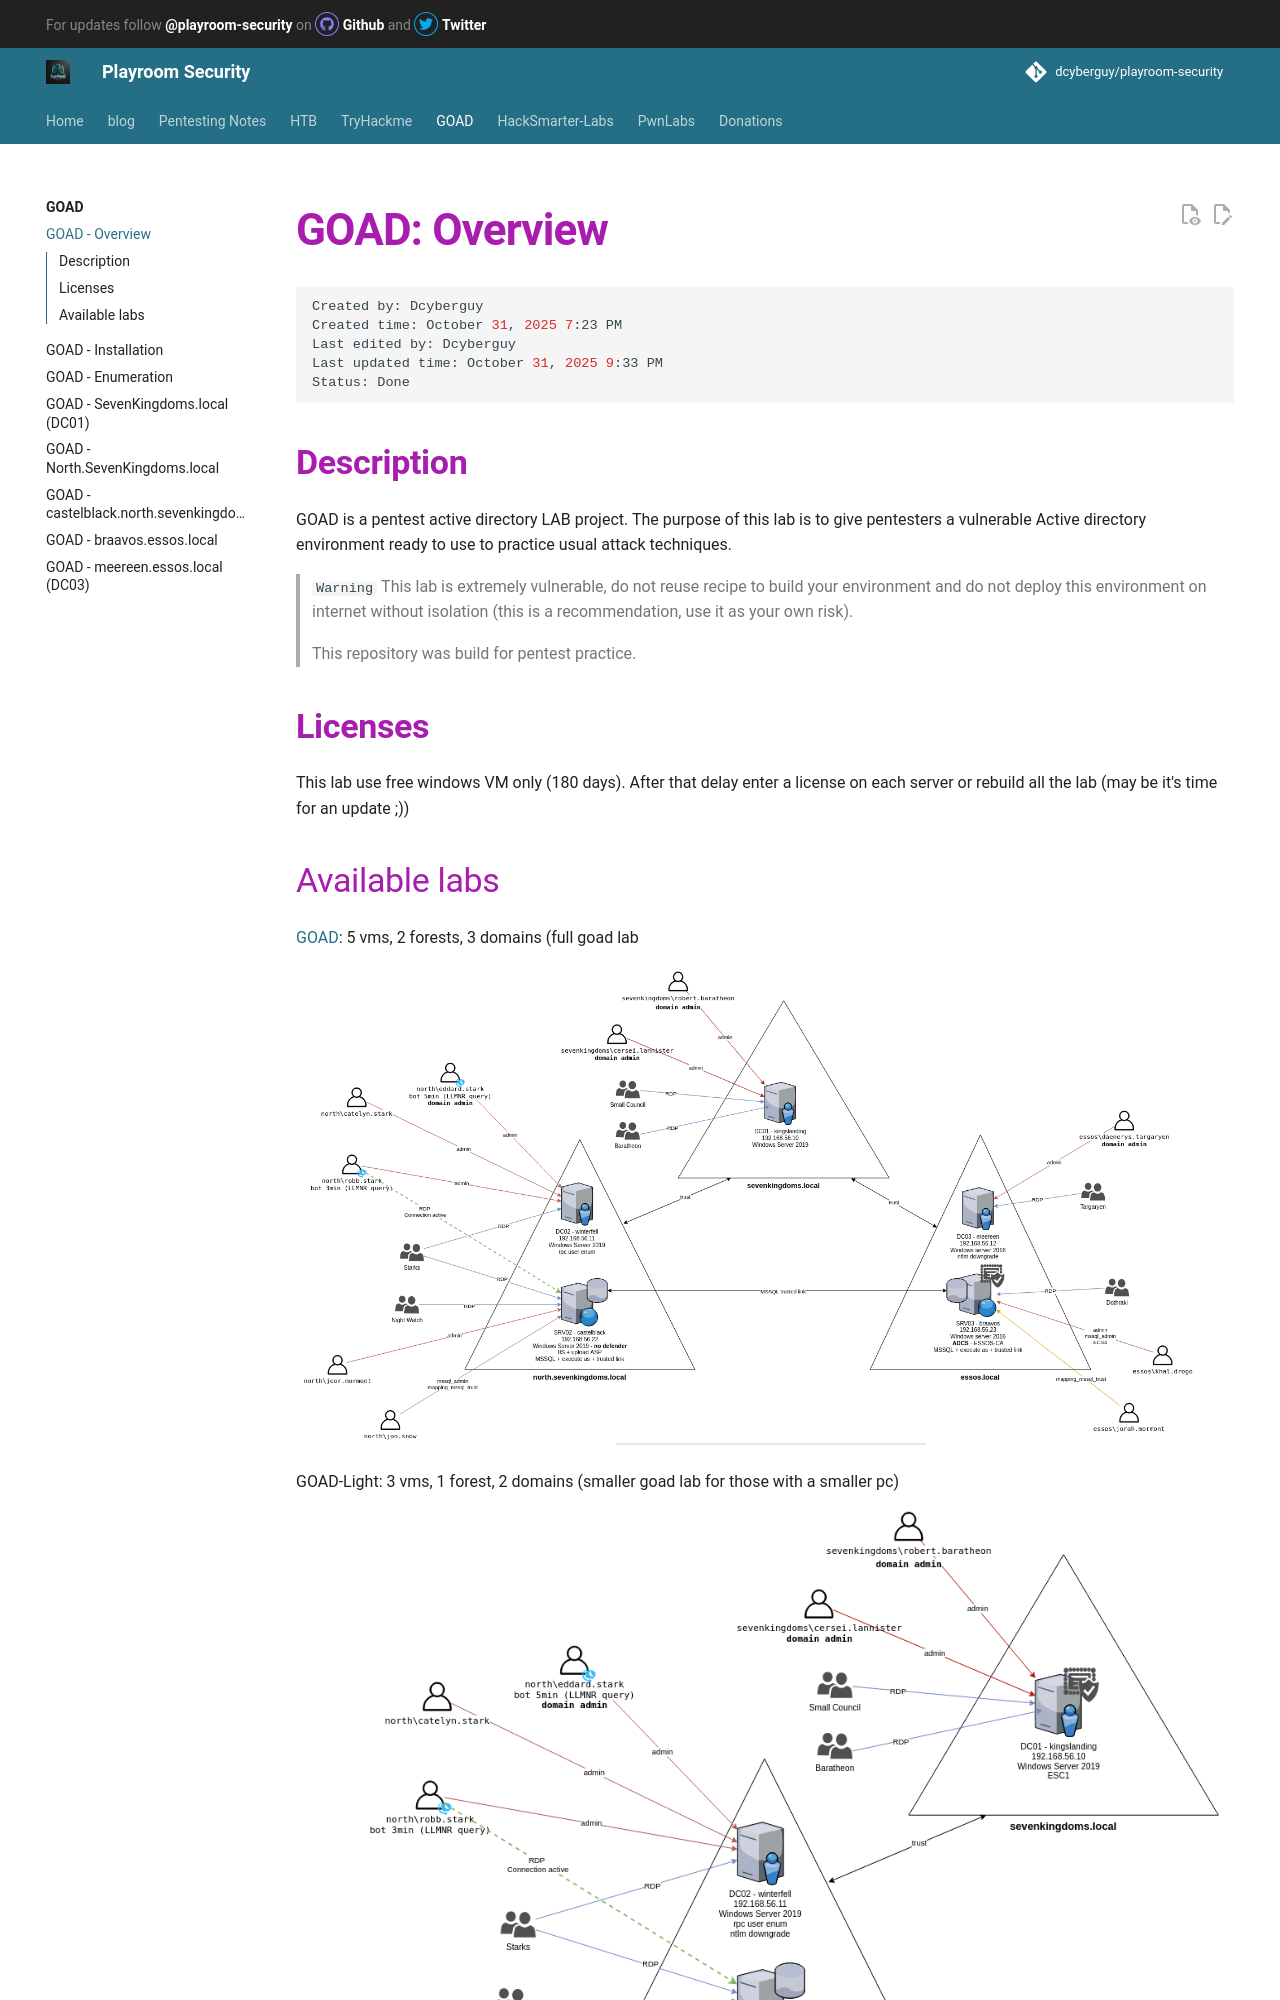

repository: canyakora1/playroom-security-docs · page: GOAD/overview/index.html · generator: mkdocs

---
title: GOAD - Overview
---

# GOAD: Overview

```bash
Created by: Dcyberguy 
Created time: October 31, 2025 7:23 PM
Last edited by: Dcyberguy 
Last updated time: October 31, 2025 9:33 PM
Status: Done
```

## **Description**

GOAD is a pentest active directory LAB project. The purpose of this lab is to give pentesters a vulnerable Active directory environment ready to use to practice usual attack techniques.

> `Warning` This lab is extremely vulnerable, do not reuse recipe to build your environment and do not deploy this environment on internet without isolation (this is a recommendation, use it as your own risk).
> 
> 
> This repository was build for pentest practice.
> 

## **Licenses**

This lab use free windows VM only (180 days). After that delay enter a license on each server or rebuild all the lab (may be it's time for an update ;))
